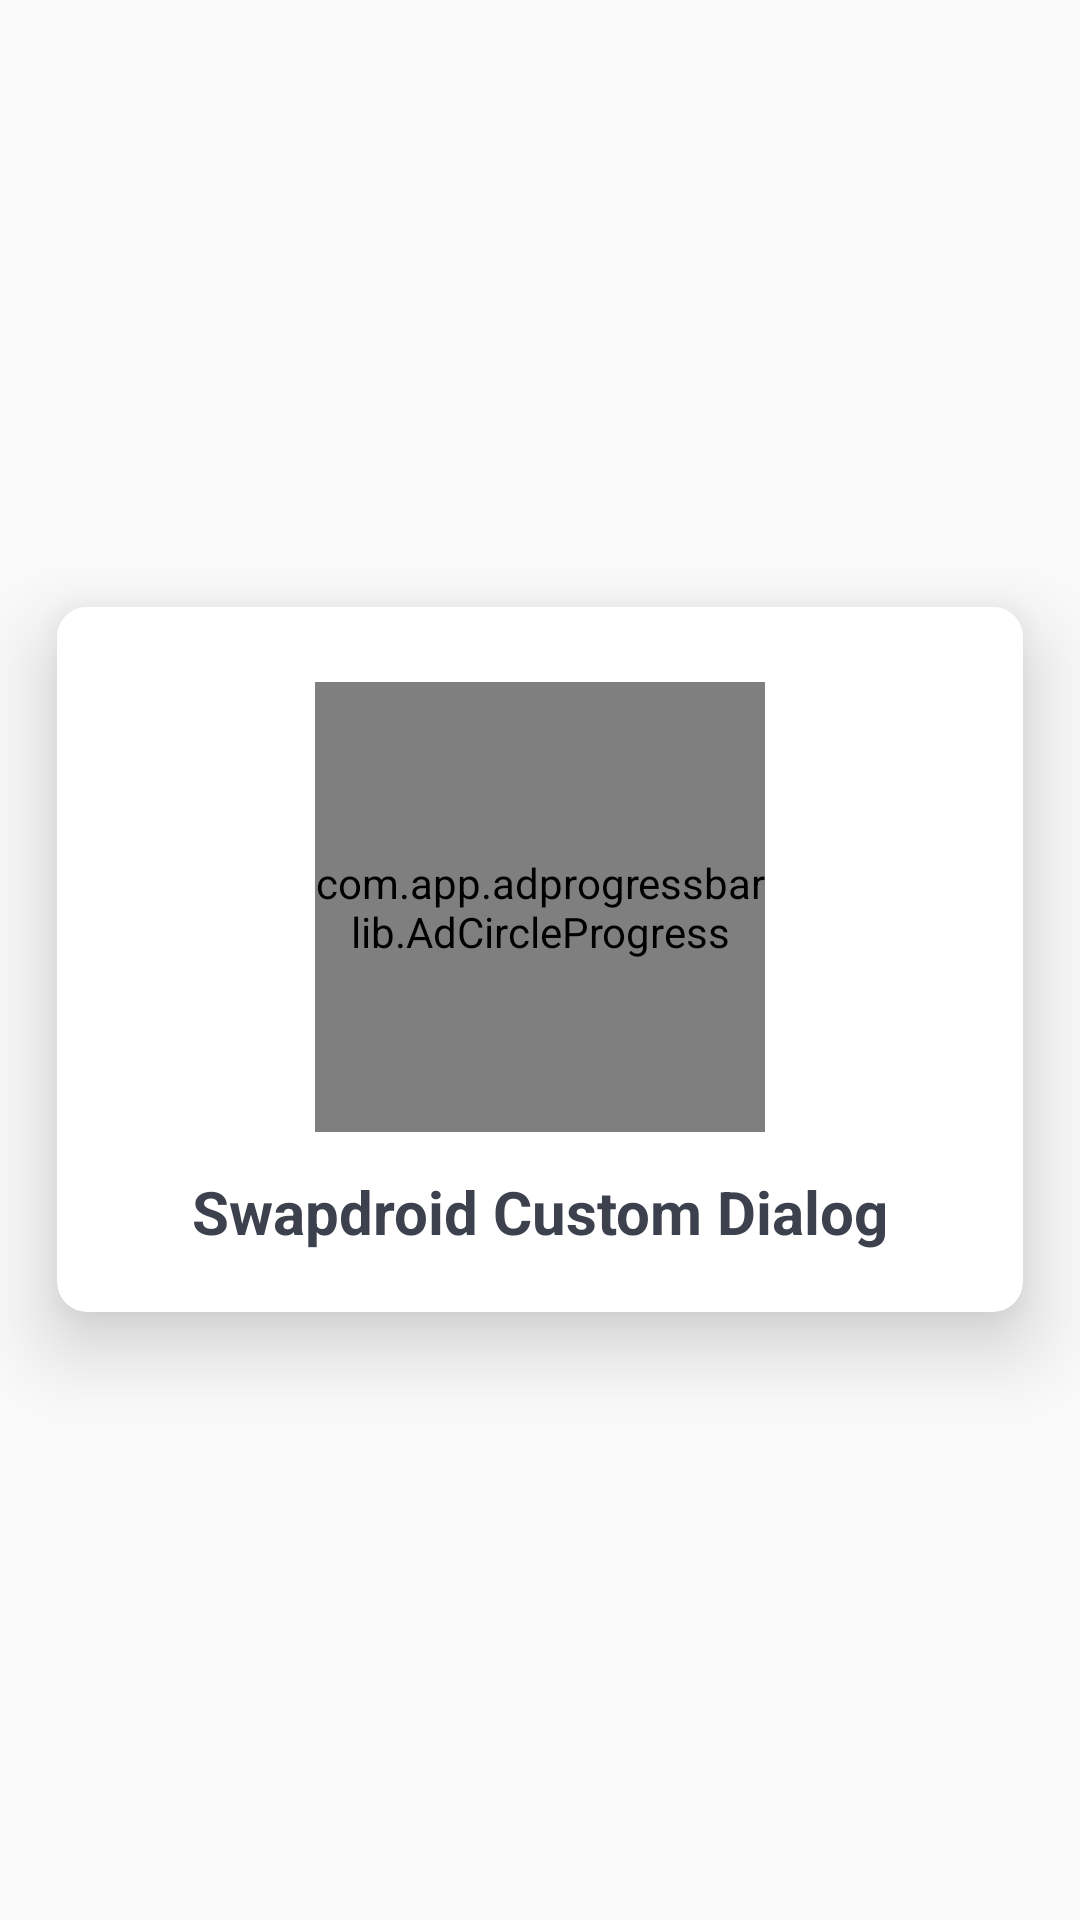

This screen was rendered from an Android layout file. Write that file and the resources it references.
<!-- AndroidManifest.xml: application theme AppTheme -->
<!-- res/layout/swapdroid_progress_bar.xml -->
<?xml version="1.0" encoding="utf-8"?>
<LinearLayout xmlns:android="http://schemas.android.com/apk/res/android"
    xmlns:app="http://schemas.android.com/apk/res-auto"
    xmlns:custom="http://schemas.android.com/apk/res-auto"
    xmlns:tools="http://schemas.android.com/tools"
    android:layout_width="wrap_content"
    android:layout_height="wrap_content"
    android:layout_gravity="center"
    android:gravity="center"
    android:orientation="vertical">

    <androidx.cardview.widget.CardView
        android:layout_width="wrap_content"
        android:layout_height="wrap_content"
        app:cardBackgroundColor="@android:color/white"
        app:cardCornerRadius="10dp"
        app:cardElevation="16dp"
        app:cardUseCompatPadding="true">

        <RelativeLayout
            android:layout_width="match_parent"
            android:layout_height="match_parent">

            <View
                android:id="@+id/background"
                android:layout_width="match_parent"
                android:layout_height="80dp"
                android:background="#FFFFFF" />

            <LinearLayout
                android:layout_width="match_parent"
                android:layout_height="wrap_content"
                android:layout_gravity="center"
                android:gravity="center"
                android:orientation="vertical"
                android:padding="@dimen/text_size_20">

                <com.app.adprogressbarlib.AdCircleProgress
                    android:id="@+id/pgb_progress"
                    android:layout_width="150dp"
                    android:layout_height="150dp"
                    android:backgroundTintMode="add"
                    android:visibility="gone"
                    app:adpgb_background_color="@android:color/background_light"
                    app:adpgb_finished_color="@color/colorAccent"
                    app:adpgb_text_color="@color/colorAccent"
                    app:adpgb_text_size="30dp"
                    app:adpgb_unfinished_color="@color/colorLightGray"
                    custom:adpgb_finished_stroke_width="10dp"
                    custom:adpgb_show_text="true"
                    custom:adpgb_unfinished_stroke_width="10dp" />

                <RelativeLayout
                    android:id="@+id/rl_full_progress"
                    android:layout_width="160dp"
                    android:layout_height="160dp"
                    android:visibility="visible">

                    <com.app.adprogressbarlib.AdCircleProgress
                        android:id="@+id/pgb_progress_icon"
                        android:layout_width="150dp"
                        android:layout_height="150dp"
                        android:layout_centerInParent="true"
                        android:backgroundTintMode="add"
                        app:adpgb_background_color="@color/colorLightGray"
                        app:adpgb_finished_color="@color/colorAccent"
                        app:adpgb_unfinished_color="@color/colorLightGray"
                        custom:adpgb_finished_stroke_width="10dp"
                        custom:adpgb_show_text="false"
                        custom:adpgb_unfinished_stroke_width="10dp" />

                    <ImageView
                        android:id="@+id/iv_360Icon"
                        android:layout_width="match_parent"
                        android:layout_height="match_parent"
                        android:layout_centerInParent="true"
                        android:padding="@dimen/space_44" />

                    

                    <ProgressBar
                        style="?android:attr/progressBarStyleLarge"
                        android:layout_width="match_parent"
                        android:layout_height="match_parent"
                        android:layout_centerInParent="true"
                        android:visibility="gone" />
                </RelativeLayout>

                <TextView
                    android:id="@+id/tv_message"
                    android:layout_width="match_parent"
                    android:layout_height="wrap_content"
                    android:layout_gravity="center"
                    android:layout_marginTop="8dp"
                    android:gravity="center"
                    android:text="@string/app_name"
                    android:textColor="@color/colorPrimary"
                    android:textSize="@dimen/text_size_20"
                    android:textStyle="bold"
                    app:layout_constraintBottom_toBottomOf="parent"
                    app:layout_constraintTop_toTopOf="parent" />
            </LinearLayout>
        </RelativeLayout>
    </androidx.cardview.widget.CardView>

</LinearLayout>
<!-- resources referenced by this layout -->
<resources>
  <color name="colorAccent">#e25e20</color>
  <color name="colorLightGray">#c4c4c4</color>
  <color name="colorPrimary">#3c414d</color>
  <dimen name="space_44">44dp</dimen>
  <dimen name="text_size_20">20sp</dimen>
  <string name="app_name">Swapdroid Custom Dialog</string>
  <style name="AppTheme" parent="Theme.AppCompat.Light.NoActionBar">
          <item name="colorPrimary">@color/colorPrimary</item>
          <item name="colorPrimaryDark">@color/colorPrimaryDark</item>
          <item name="colorAccent">@color/colorAccent</item>
      </style>
  <color name="colorPrimaryDark">#3c414d</color>
</resources>
